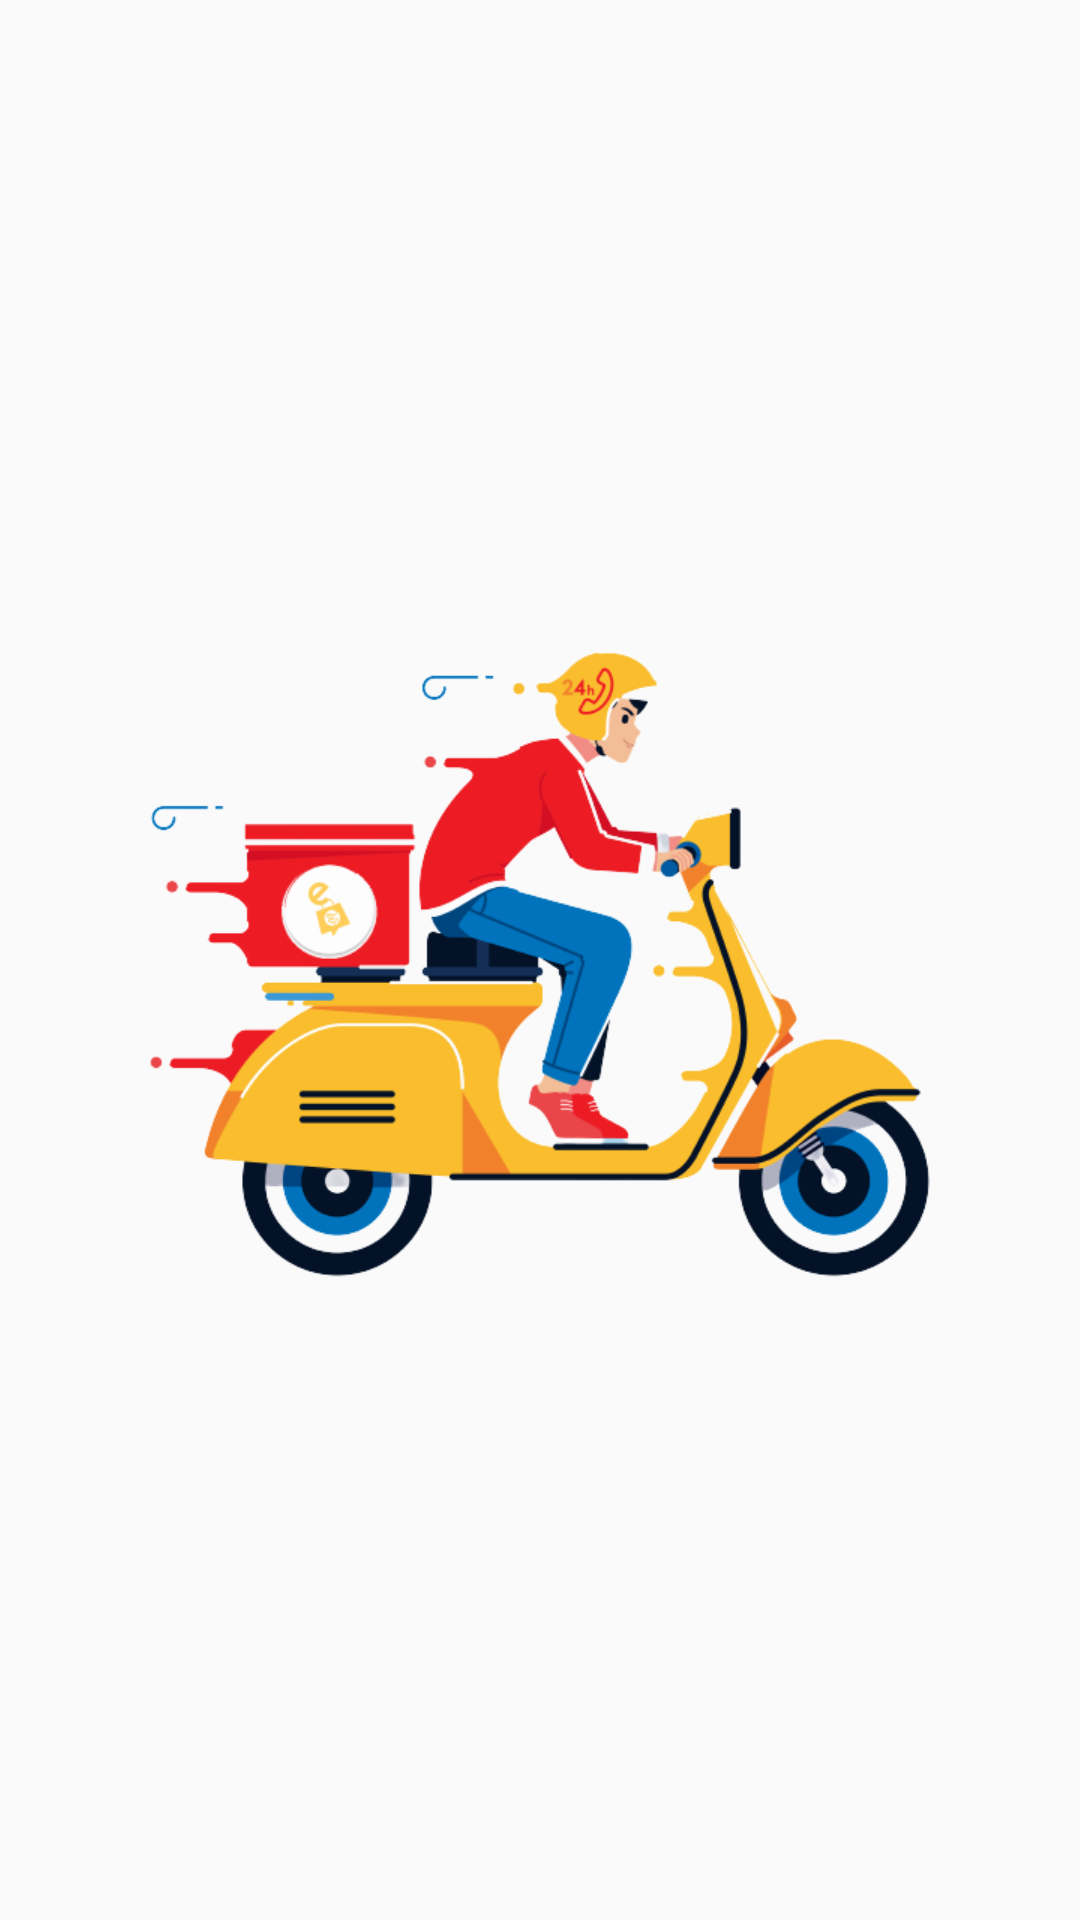

Here is an Android app screen rendered from its layout file. Give the layout XML and the strings, colors and styles it references.
<!-- AndroidManifest.xml: application theme AppTheme -->
<!-- res/layout/activity_splash.xml -->
<?xml version="1.0" encoding="utf-8"?>
<RelativeLayout xmlns:android="http://schemas.android.com/apk/res/android"
    xmlns:app="http://schemas.android.com/apk/res-auto"
    xmlns:tools="http://schemas.android.com/tools"
    android:layout_width="match_parent"
    android:layout_height="match_parent"
    tools:context=".SplashActivity">
    <ImageView
        android:layout_width="277dp"
        android:layout_height="225dp"
        android:layout_centerInParent="true"
        android:scaleType="fitXY"
        android:src="@drawable/dboy"/>

</RelativeLayout>
<!-- resources referenced by this layout -->
<resources>
  <!-- drawable dboy: png bitmap (drawable-v24, 77498 bytes) -->
  <style name="AppTheme" parent="Theme.AppCompat.Light.NoActionBar">
          
          <item name="colorPrimary">@color/colorPrimary</item>
          <item name="colorPrimaryDark">@color/colorPrimaryDark</item>
          <item name="colorAccent">@color/colorAccent</item>
      </style>
  <color name="colorPrimary">#A67512</color>
  <color name="colorPrimaryDark">#8A6111</color>
  <color name="colorAccent">#252525</color>
</resources>
